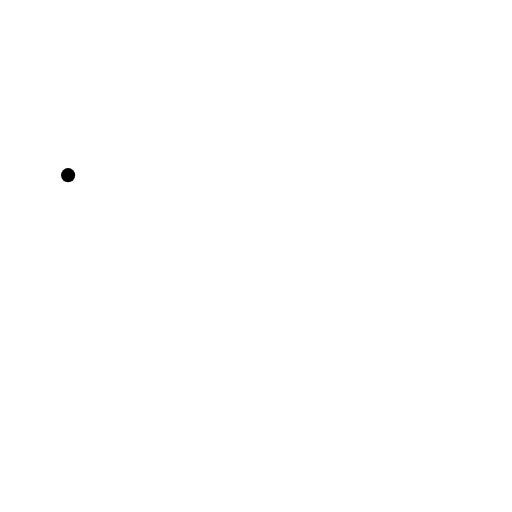
t = 0.00 s
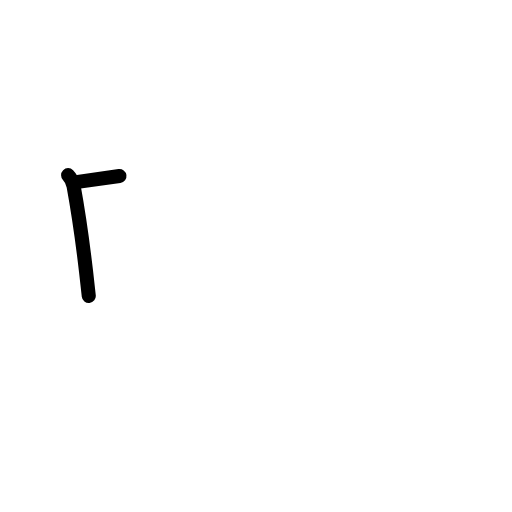
t = 1.17 s
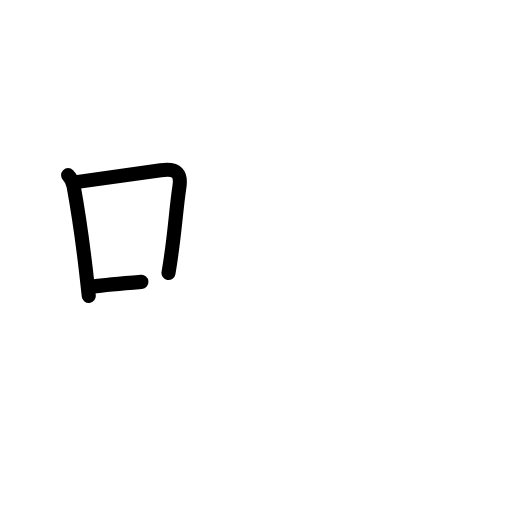
t = 2.38 s
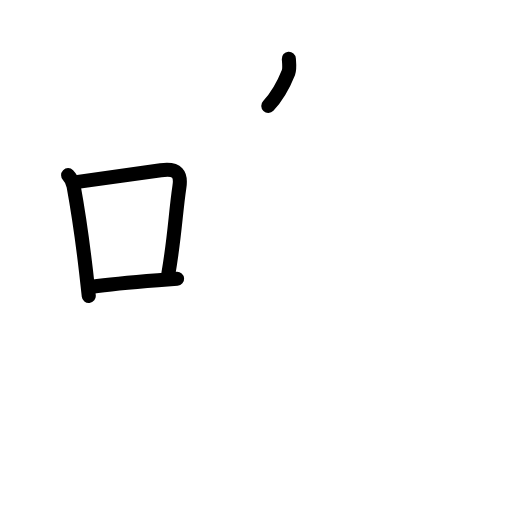
t = 3.63 s
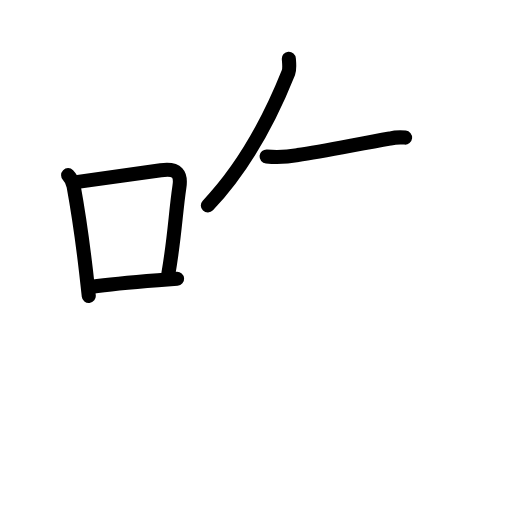
t = 4.83 s
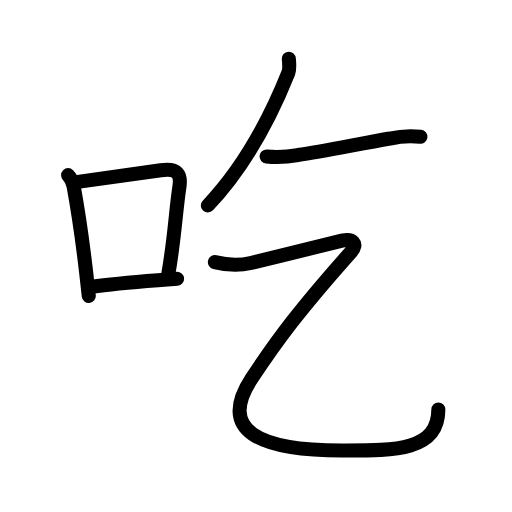
t = 6.00 s

The animated SVG that drew these frames (rendered in a browser with its animation timeline set to each time). Animation: 24 SMIL elements (animate=24); one cycle of 6.00 s.

<?xml version="1.0" encoding="UTF-8"?>
<!--
AniKanjiVG is licensed by CC-BY-SA Paul C. Sommerhoff (https://bitbucket.org/sommerhoff/anikanjivg).
AniKanjiVG uses KanjiVG which is licensed by CC-BY-SA Ulrich Apel (http://kanjivg.tagaini.net).
See also http://creativecommons.org/licenses/by-sa/3.0/
-->
<svg xmlns:kvg='http://kanjivg.tagaini.net' xmlns='http://www.w3.org/2000/svg' width='109' height='109' viewBox='0 0 109 109' style='fill:none;stroke:#000000;stroke-width:3;stroke-linecap:round;stroke-linejoin:round;' id="kvg:kanji_05403"><g id="kvg:05403" kvg:element="吃"><g id="kvg:05403-g1" kvg:element="口" kvg:position="left" kvg:radical="general"><path id="kvg:05403-s1" kvg:type="㇑" d="M14.5,37.29c0.67,0.67,1.05,1.68,1.17,2.33c0.98,5.36,1.82,11.05,2.64,18.11c0.2,1.67,0.39,3.43,0.59,5.27"><animate attributeName="d" begin="0.0s" dur="0.3333333333333333s" from="M14.5,37.29C14.5,37.29,14.5,37.29,14.5,37.29" to="M14.5,37.29c0.67,0.67,1.05,1.68,1.17,2.33" />
<animate attributeName="d" begin="0.3333333333333333s" dur="0.3333333333333333s" from="M14.5,37.29c0.67,0.67,1.05,1.68,1.17,2.33c0,0,0,0,0,0,0" to="M14.5,37.29c0.67,0.67,1.05,1.68,1.17,2.33c0.98,5.36,1.82,11.05,2.64,18.11" />
<animate attributeName="d" begin="0.6666666666666666s" dur="0.3333333333333333s" from="M14.5,37.29c0.67,0.67,1.05,1.68,1.17,2.33c0.98,5.36,1.82,11.05,2.64,18.11c0,0,0,0,0,0,0" to="M14.5,37.29c0.67,0.67,1.05,1.68,1.17,2.33c0.98,5.36,1.82,11.05,2.64,18.11c0.2,1.67,0.39,3.43,0.59,5.27" />
</path>
<path id="kvg:05403-s2" kvg:type="㇕b" d="M16.58,38.72c8.84-1.28,13.67-1.89,17.66-2.47c3.63-0.52,4.34,0.9,3.96,3.48c-0.83,5.56-0.99,10.6-2.33,18.38"><animate attributeName="d" begin="1.0s" dur="0.3333333333333333s" from="M16.58,38.72C16.58,38.72,16.58,38.72,16.58,38.72" to="M16.58,38.72c8.84-1.28,13.67-1.89,17.66-2.47" />
<animate attributeName="d" begin="1.3333333333333333s" dur="0.3333333333333333s" from="M16.58,38.72c8.84-1.28,13.67-1.89,17.66-2.47c0,0,0,0,0,0,0" to="M16.58,38.72c8.84-1.28,13.67-1.89,17.66-2.47c3.63-0.52,4.34,0.9,3.96,3.48" />
<animate attributeName="d" begin="1.6666666666666665s" dur="0.3333333333333333s" from="M16.58,38.72c8.84-1.28,13.67-1.89,17.66-2.47c3.63-0.52,4.34,0.9,3.96,3.48c0,0,0,0,0,0,0" to="M16.58,38.72c8.84-1.28,13.67-1.89,17.66-2.47c3.63-0.52,4.34,0.9,3.96,3.48c-0.83,5.56-0.99,10.6-2.33,18.38" />
<animate attributeName="d" begin="0s" dur="1.0s" from="M-100,-100" to="M-100,-100" />
</path>
<path id="kvg:05403-s3" kvg:type="㇐b" d="M19.57,61.05c4.24-0.62,8.08-0.93,14.05-1.39c1.26-0.1,2.61-0.2,4.08-0.31"><animate attributeName="d" begin="2.0s" dur="0.5s" from="M19.57,61.05C19.57,61.05,19.57,61.05,19.57,61.05" to="M19.57,61.05c4.24-0.62,8.08-0.93,14.05-1.39" />
<animate attributeName="d" begin="2.5s" dur="0.5s" from="M19.57,61.05c4.24-0.62,8.08-0.93,14.05-1.39c0,0,0,0,0,0,0" to="M19.57,61.05c4.24-0.62,8.08-0.93,14.05-1.39c1.26-0.1,2.61-0.2,4.08-0.31" />
<animate attributeName="d" begin="0s" dur="2.0s" from="M-100,-100" to="M-100,-100" />
</path>
</g>
<g id="kvg:05403-g2" kvg:element="乞" kvg:position="right"><g id="kvg:05403-g3" kvg:position="top"><path id="kvg:05403-s4" kvg:type="㇒" d="M61.49,12.5c0.05,0.74,0.23,2.14-0.09,2.96C56.88,26.75,51.62,36,44.25,43.75"><animate attributeName="d" begin="3.0s" dur="0.5s" from="M61.49,12.5C61.49,12.5,61.49,12.5,61.49,12.5" to="M61.49,12.5c0.05,0.74,0.23,2.14-0.09,2.96" />
<animate attributeName="d" begin="3.5s" dur="0.5s" from="M61.49,12.5c0.05,0.74,0.23,2.14-0.09,2.96c0,0,0,0,0,0,0" to="M61.49,12.5c0.05,0.74,0.23,2.14-0.09,2.96C56.88,26.75,51.62,36,44.25,43.75" />
<animate attributeName="d" begin="0s" dur="3.0s" from="M-100,-100" to="M-100,-100" />
</path>
<path id="kvg:05403-s5" kvg:type="㇐" d="M56.75,33.32c2.22,0.21,4.43,0.1,6.63-0.31c5.47-0.76,12.5-2.28,19.62-3.52c2.14-0.49,4.3-0.62,6.5-0.39"><animate attributeName="d" begin="4.0s" dur="0.3333333333333333s" from="M56.75,33.32C56.75,33.32,56.75,33.32,56.75,33.32" to="M56.75,33.32c2.22,0.21,4.43,0.1,6.63-0.31" />
<animate attributeName="d" begin="4.333333333333333s" dur="0.3333333333333333s" from="M56.75,33.32c2.22,0.21,4.43,0.1,6.63-0.31c0,0,0,0,0,0,0" to="M56.75,33.32c2.22,0.21,4.43,0.1,6.63-0.31c5.47-0.76,12.5-2.28,19.62-3.52" />
<animate attributeName="d" begin="4.666666666666667s" dur="0.3333333333333333s" from="M56.75,33.32c2.22,0.21,4.43,0.1,6.63-0.31c5.47-0.76,12.5-2.28,19.62-3.52c0,0,0,0,0,0,0" to="M56.75,33.32c2.22,0.21,4.43,0.1,6.63-0.31c5.47-0.76,12.5-2.28,19.62-3.52c2.14-0.49,4.3-0.62,6.5-0.39" />
<animate attributeName="d" begin="0s" dur="4.0s" from="M-100,-100" to="M-100,-100" />
</path>
</g>
<g id="kvg:05403-g4" kvg:element="乙" kvg:position="bottom"><path id="kvg:05403-s6" kvg:type="㇈" d="M45.75,55.8c2.79,0.72,4.88,0.86,7.65,0.19c5.81-1.42,15.94-3.94,19.41-4.75c2.25-0.53,3.46,0.65,2,2.29C63.62,66.12,59,72.38,53.62,80.5C46.26,91.64,55,95.91,72.76,95.91c10.87,0,20.56,0.21,20.56-8.74"><animate attributeName="d" begin="5.0s" dur="0.16666666666666666s" from="M45.75,55.8C45.75,55.8,45.75,55.8,45.75,55.8" to="M45.75,55.8c2.79,0.72,4.88,0.86,7.65,0.19" />
<animate attributeName="d" begin="5.166666666666667s" dur="0.16666666666666666s" from="M45.75,55.8c2.79,0.72,4.88,0.86,7.65,0.19c0,0,0,0,0,0,0" to="M45.75,55.8c2.79,0.72,4.88,0.86,7.65,0.19c5.81-1.42,15.94-3.94,19.41-4.75" />
<animate attributeName="d" begin="5.333333333333333s" dur="0.16666666666666666s" from="M45.75,55.8c2.79,0.72,4.88,0.86,7.65,0.19c5.81-1.42,15.94-3.94,19.41-4.75c0,0,0,0,0,0,0" to="M45.75,55.8c2.79,0.72,4.88,0.86,7.65,0.19c5.81-1.42,15.94-3.94,19.41-4.75c2.25-0.53,3.46,0.65,2,2.29" />
<animate attributeName="d" begin="5.5s" dur="0.16666666666666666s" from="M45.75,55.8c2.79,0.72,4.88,0.86,7.65,0.19c5.81-1.42,15.94-3.94,19.41-4.75c2.25-0.53,3.46,0.65,2,2.29c0,0,0,0,0,0,0" to="M45.75,55.8c2.79,0.72,4.88,0.86,7.65,0.19c5.81-1.42,15.94-3.94,19.41-4.75c2.25-0.53,3.46,0.65,2,2.29C63.62,66.12,59,72.38,53.62,80.5" />
<animate attributeName="d" begin="5.666666666666667s" dur="0.16666666666666666s" from="M45.75,55.8c2.79,0.72,4.88,0.86,7.65,0.19c5.81-1.42,15.94-3.94,19.41-4.75c2.25-0.53,3.46,0.65,2,2.29C63.62,66.12,59,72.38,53.62,80.5c0,0,0,0,0,0,0" to="M45.75,55.8c2.79,0.72,4.88,0.86,7.65,0.19c5.81-1.42,15.94-3.94,19.41-4.75c2.25-0.53,3.46,0.65,2,2.29C63.62,66.12,59,72.38,53.62,80.5C46.26,91.64,55,95.91,72.76,95.91" />
<animate attributeName="d" begin="5.833333333333333s" dur="0.16666666666666666s" from="M45.75,55.8c2.79,0.72,4.88,0.86,7.65,0.19c5.81-1.42,15.94-3.94,19.41-4.75c2.25-0.53,3.46,0.65,2,2.29C63.62,66.12,59,72.38,53.62,80.5C46.26,91.64,55,95.91,72.76,95.91c0,0,0,0,0,0,0" to="M45.75,55.8c2.79,0.72,4.88,0.86,7.65,0.19c5.81-1.42,15.94-3.94,19.41-4.75c2.25-0.53,3.46,0.65,2,2.29C63.62,66.12,59,72.38,53.62,80.5C46.26,91.64,55,95.91,72.76,95.91c10.87,0,20.56,0.21,20.56-8.74" />
<animate attributeName="d" begin="0s" dur="5.0s" from="M-100,-100" to="M-100,-100" />
</path>
</g>
</g>
</g>
</svg>
